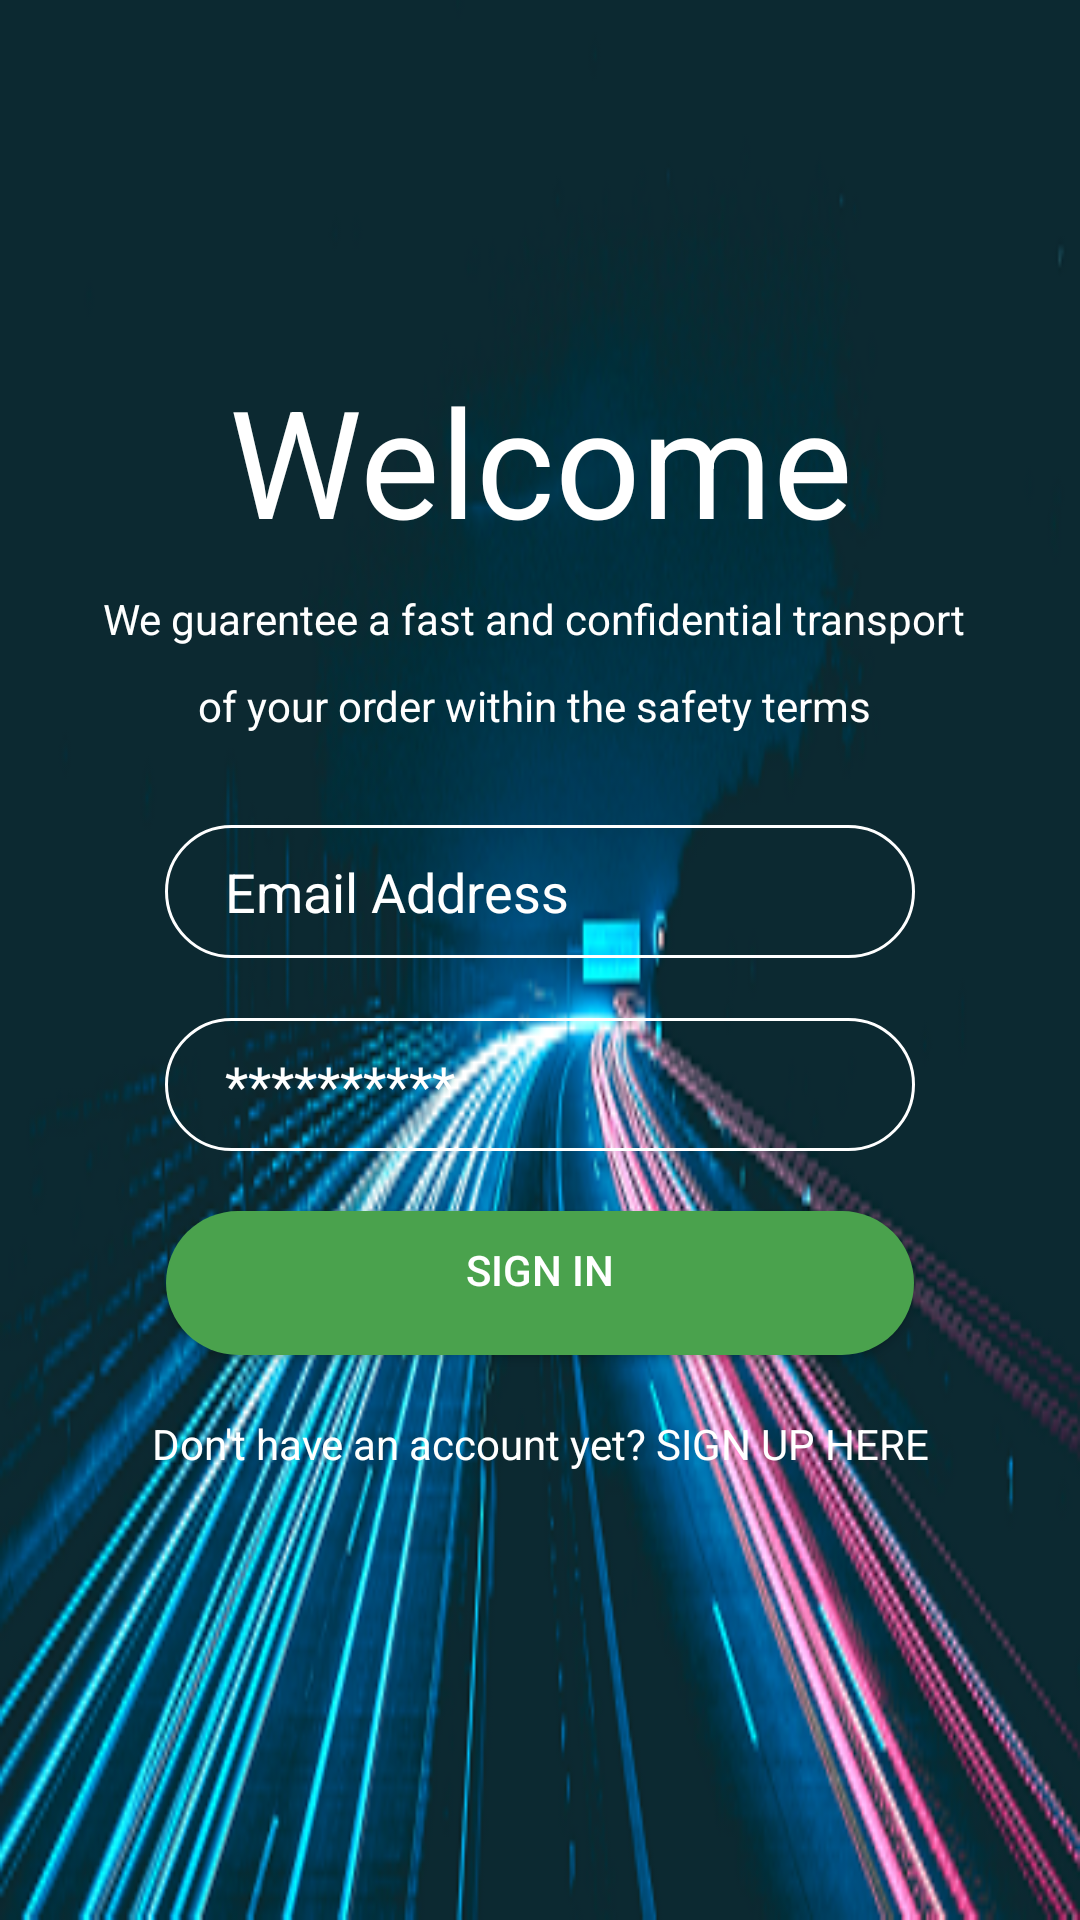

Here is an Android app screen rendered from its layout file. Give the layout XML and the strings, colors and styles it references.
<!-- AndroidManifest.xml: application theme AppTheme -->
<!-- res/layout/activity_sign_in_customer.xml -->
<?xml version="1.0" encoding="utf-8"?>
<LinearLayout xmlns:android="http://schemas.android.com/apk/res/android"
    xmlns:app="http://schemas.android.com/apk/res-auto"
    xmlns:tools="http://schemas.android.com/tools"
    android:layout_width="match_parent"
    android:background="@drawable/second"
    android:orientation="vertical"
    android:layout_height="match_parent"
    tools:context=".SignIn">
    <LinearLayout
        android:layout_width="match_parent"
        android:layout_height="250dp"
        android:layout_marginRight="10dp"
        android:layout_marginLeft="10dp"
        android:orientation="vertical">
        <TextView
            android:layout_width="wrap_content"
            android:layout_height="wrap_content"
            android:text="Welcome"
            android:textSize="50dp"
            android:textColor="@color/white"
            android:layout_gravity="center_horizontal"
            android:gravity="center_horizontal"
            android:layout_marginTop="120dp"></TextView>
        <TextView
            android:layout_width="wrap_content"
            android:layout_marginTop="10dp"
            android:layout_height="wrap_content"
            android:text="We guarentee a fast and confidential transport "
            android:textColor="@color/white"
            android:layout_gravity="center_horizontal"
            android:gravity="center_horizontal"></TextView>
        <TextView
            android:layout_width="wrap_content"
            android:layout_marginTop="10dp"
            android:layout_height="wrap_content"
            android:text="of your order within the safety terms "
            android:textColor="@color/white"
            android:layout_gravity="center_horizontal"
            android:gravity="center_horizontal"></TextView>

    </LinearLayout>
    <LinearLayout
        android:layout_width="match_parent"
        android:layout_height="match_parent"
        android:orientation="vertical"
        android:layout_margin="5dp">
        <EditText
            android:textColorHint="@color/white"
            android:background="@drawable/custom_edittext"
            android:paddingTop="10dp"
            android:layout_marginLeft="50dp"
            android:layout_marginRight="50dp"
            android:paddingBottom="10dp"
            android:drawablePadding="20dp"
            android:drawableLeft="@drawable/ic_mail_black_24dp"
            android:paddingLeft="20dp"
            android:id="@+id/editText"
            android:layout_width="match_parent"
            android:layout_height="wrap_content"
            android:inputType="textEmailAddress"
            android:textColor="@color/white"
            android:hint="Email Address"
            android:layout_gravity="center_horizontal"
            android:layout_marginTop="20dp"
            ></EditText>
        <EditText
            android:textColorHint="@color/white"

            android:background="@drawable/custom_edittext"
            android:paddingTop="10dp"
            android:paddingBottom="10dp"
            android:paddingLeft="20dp"
            android:drawableLeft="@drawable/ic_lock_black_24dp"
            android:drawablePadding="20dp"
            android:id="@+id/editText2"
            android:layout_marginLeft="50dp"
            android:textColor="@color/white"
            android:layout_marginRight="50dp"
            android:layout_width="match_parent"
            android:layout_height="wrap_content"
            android:inputType="textPassword"
            android:hint="**********"
            android:layout_gravity="center_horizontal"
            android:layout_marginTop="20dp"
            ></EditText>
        <Button
            android:id="@+id/button"
            android:layout_width="wrap_content"
            android:layout_height="wrap_content"
            android:text="Sign In"
            android:background="@drawable/customer_edittext2"
            android:layout_gravity="center_horizontal"
            android:gravity="center_horizontal"
            android:layout_marginTop="20dp"
            android:paddingBottom="10dp"
            android:textColor="@color/white"
            android:paddingTop="10dp"
            android:paddingLeft="100dp"
            android:paddingRight="100dp"></Button>
        <TextView
            android:id="@+id/textView2"
            android:layout_marginTop="20dp"
            android:layout_width="wrap_content"
            android:layout_height="wrap_content"
            android:textColor="@color/white"
            android:layout_gravity="center_horizontal"
            android:gravity="center_horizontal"
            android:text="Don't have an account yet? SIGN UP HERE"
            />
        <ProgressBar
            android:layout_width="wrap_content"
            android:layout_height="wrap_content"
            android:id="@+id/progressbar"
            android:layout_gravity="center_horizontal"
            android:visibility="gone">
        </ProgressBar>
    </LinearLayout>
</LinearLayout>
<!-- resources referenced by this layout -->
<resources>
  <color name="white">#FFFFFF</color>
  <!-- drawable custom_edittext (drawable) -->
  <?xml version="1.0" encoding="utf-8"?>
  <shape xmlns:android="http://schemas.android.com/apk/res/android" android:shape="rectangle">
      <corners android:radius="40dp"/>
      <stroke android:color="#FFFFFF" android:width="1dp"/>
  </shape>
  <!-- drawable customer_edittext2 (drawable) -->
  <?xml version="1.0" encoding="utf-8"?>
  <shape xmlns:android="http://schemas.android.com/apk/res/android" android:shape="rectangle">
      <corners android:radius="40dp"/>
      <solid android:color="#4AA24D"/>
  </shape>
  <!-- drawable second: png bitmap (drawable, 125378 bytes) -->
  <style name="AppTheme" parent="Theme.AppCompat.Light.NoActionBar">
          
          <item name="windowActionBar">false</item>
          <item name="windowNoTitle">true</item>
          <item name="colorPrimary">@color/colorPrimary</item>
          <item name="colorPrimaryDark">@color/colorPrimaryDark</item>
          <item name="colorAccent">@color/colorAccent</item>
          <item name="android:windowActivityTransitions" />
  
      </style>
  <color name="colorPrimary">#23A7D8</color>
  <color name="colorPrimaryDark">#23A7D8</color>
  <color name="colorAccent">#FFFFFF</color>
</resources>
